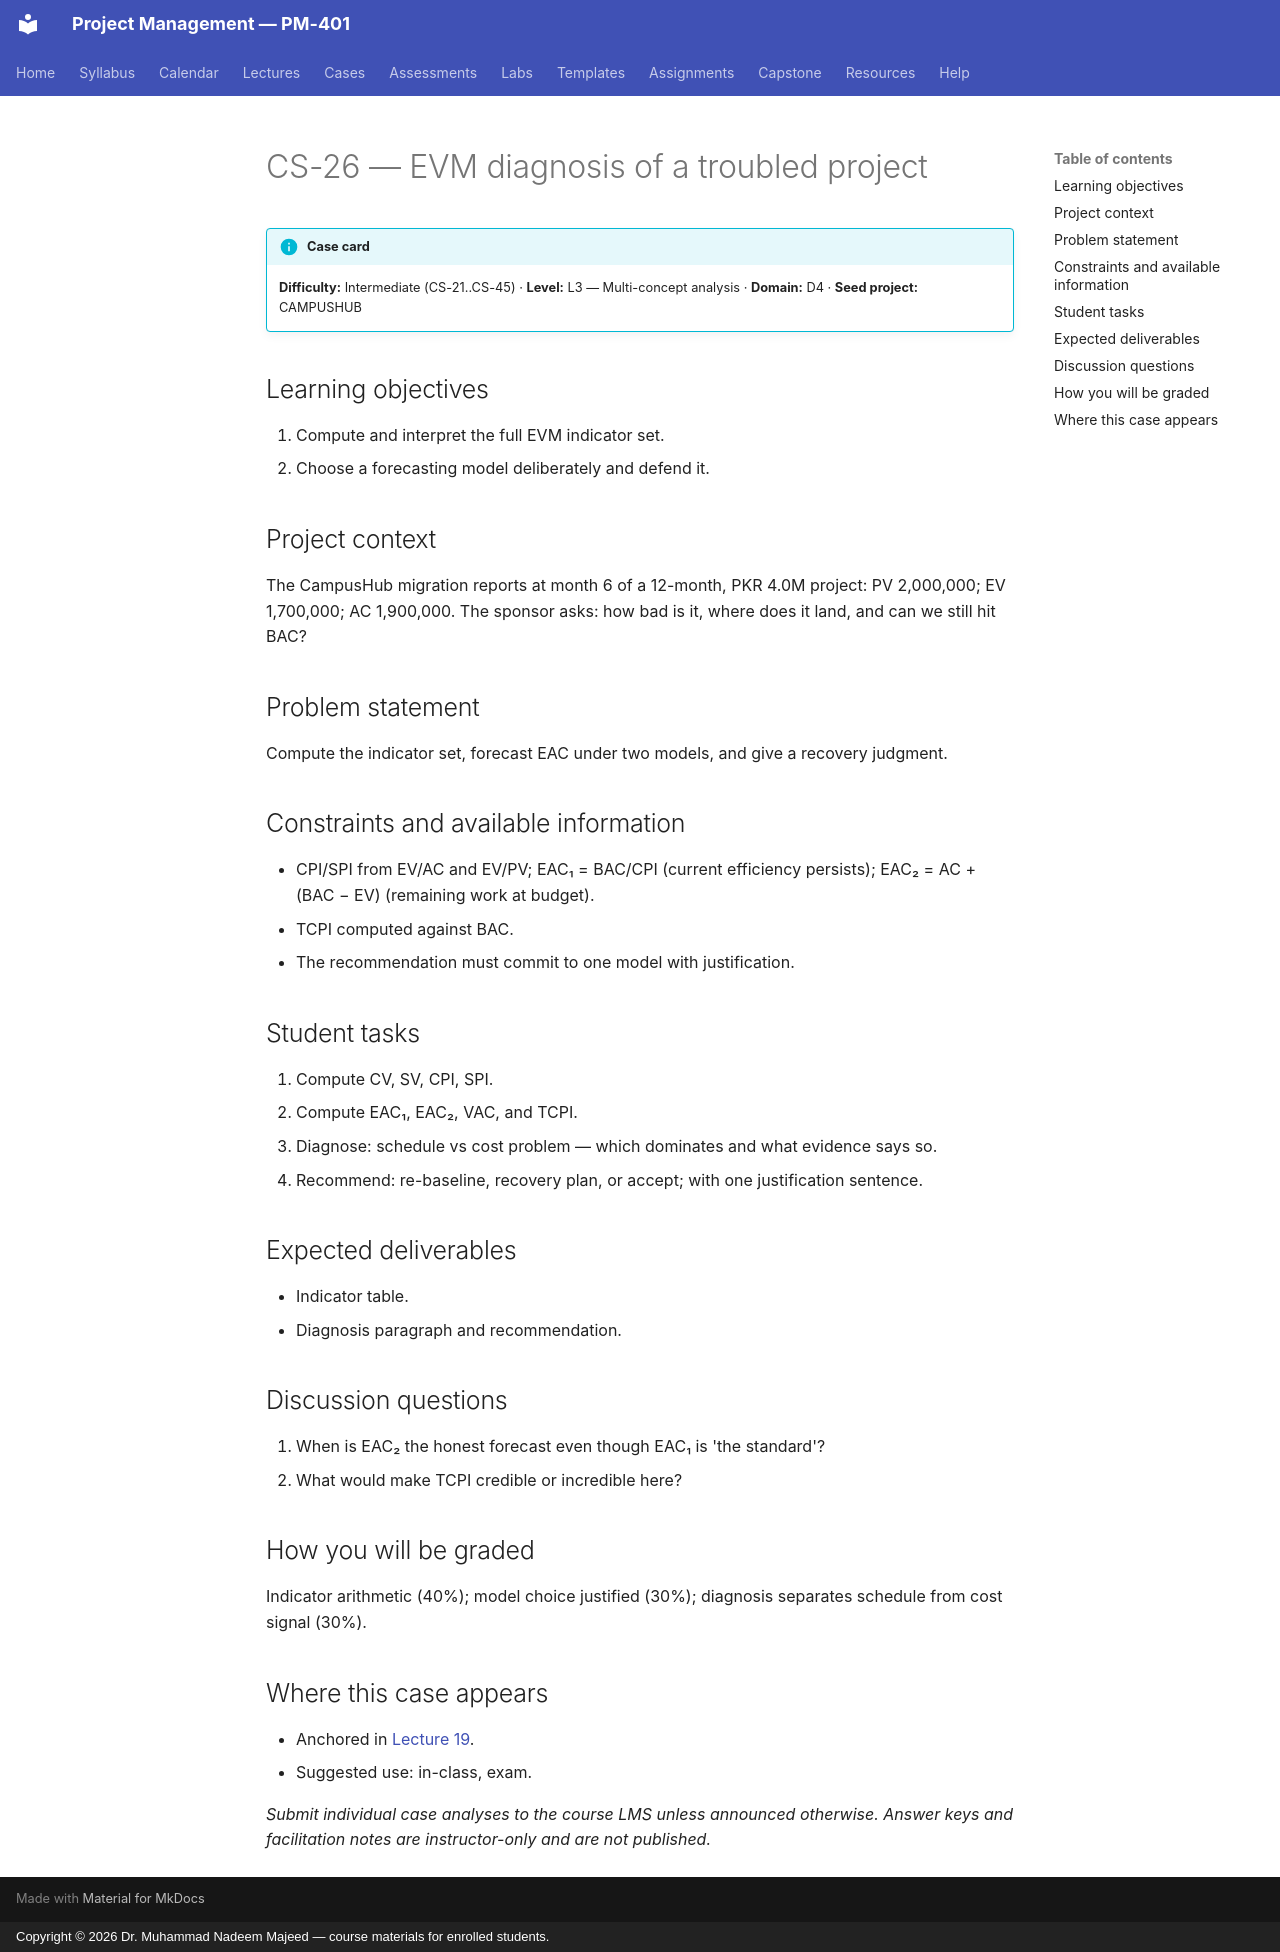

repository: nadeem-majeedch/Project-Management · page: cases/CS-26/index.html · generator: mkdocs · copyright: Copyright © 2026 Dr. Muhammad Nadeem Majeed — course materials for enrolled students.

<!-- AUTO-GENERATED from planning/*.yaml via tools/scaffold.py. Edit the YAML, not this file. -->

# CS-26 — EVM diagnosis of a troubled project

!!! info "Case card"
    **Difficulty:** Intermediate (CS-21..CS-45) ·
    **Level:** L3 — Multi-concept analysis ·
    **Domain:** D4 · **Seed project:** CAMPUSHUB

## Learning objectives

1. Compute and interpret the full EVM indicator set.
2. Choose a forecasting model deliberately and defend it.

## Project context

The CampusHub migration reports at month 6 of a 12-month, PKR 4.0M project: PV 2,000,000; EV 1,700,000; AC 1,900,000. The sponsor asks: how bad is it, where does it land, and can we still hit BAC?

## Problem statement

Compute the indicator set, forecast EAC under two models, and give a recovery judgment.

## Constraints and available information

- CPI/SPI from EV/AC and EV/PV; EAC₁ = BAC/CPI (current efficiency persists); EAC₂ = AC + (BAC − EV) (remaining work at budget).
- TCPI computed against BAC.
- The recommendation must commit to one model with justification.

## Student tasks

1. Compute CV, SV, CPI, SPI.
2. Compute EAC₁, EAC₂, VAC, and TCPI.
3. Diagnose: schedule vs cost problem — which dominates and what evidence says so.
4. Recommend: re-baseline, recovery plan, or accept; with one justification sentence.

## Expected deliverables

- Indicator table.
- Diagnosis paragraph and recommendation.

## Discussion questions

1. When is EAC₂ the honest forecast even though EAC₁ is 'the standard'?
1. What would make TCPI credible or incredible here?

## How you will be graded

Indicator arithmetic (40%); model choice justified (30%); diagnosis separates schedule from cost signal (30%).

## Where this case appears

- Anchored in [Lecture 19](../lectures/L19-19-evm.md).
- Suggested use: in-class, exam.

*Submit individual case analyses to the course LMS unless announced otherwise.
Answer keys and facilitation notes are instructor-only and are not published.*
